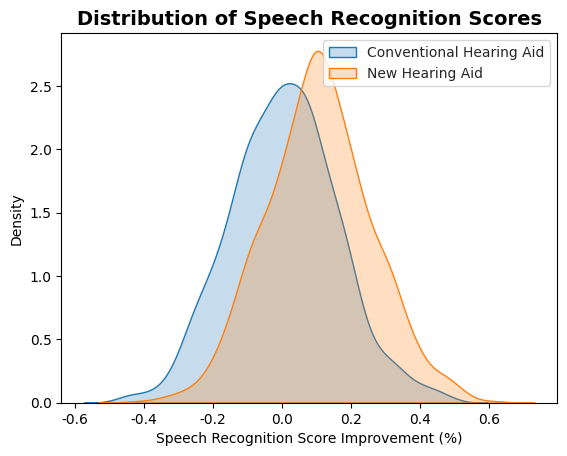

Generate this figure with matplotlib:
"""
Audiology clinical trial sample size calculation

Script computes the required sample size for a clinical trial testing the effectiveness 
of a new hearing aid, with a two-sample t-test.
Primary outcome measure = improvement in speech recognition scores (%). 
Expected improvement over conventional hearing aids = effect_size%
Known standard deviation = std_dev% based on prior studies.
"""

import math

def compute_sample_size(effect_size, std_dev, alpha=0.05, power=0.80):
    # Z values for given alpha and power
    Z_alpha_2 = 1.96  # for alpha = 0.05 (two-tailed)
    Z_beta = 0.84  # for power = 0.80
    
    # Formula for sample size for a two-sample t-test
    n = ((Z_alpha_2 + Z_beta) * std_dev / effect_size) ** 2
    return math.ceil(n)  # round up to ensure enough participants

# Parameters
effect_size = 0.10  # Expected difference in speech recognition scores
std_dev = 0.15  # Standard deviation based on prior studies

# Compute sample size
sample_size = compute_sample_size(effect_size, std_dev)

print(f"Required sample size per group: {sample_size}")

import numpy as np
import matplotlib.pyplot as plt
import seaborn as sns

def plot_distributions(effect_size, std_dev):
    # Generate data for the two groups
    conventional_scores = np.random.normal(0, std_dev, 1000)
    new_hearing_aid_scores = np.random.normal(effect_size, std_dev, 1000)

    # Plot distributions
    sns.kdeplot(conventional_scores, label="Conventional Hearing Aid", shade=True)
    sns.kdeplot(new_hearing_aid_scores, label="New Hearing Aid", shade=True)
    sns.set_style("whitegrid")
    plt.title("Distribution of Speech Recognition Scores", weight='bold', fontsize=14)
    plt.xlabel("Speech Recognition Score Improvement (%)")
    plt.ylabel("Density")
    plt.legend()
    plt.show()

plot_distributions(effect_size, std_dev)